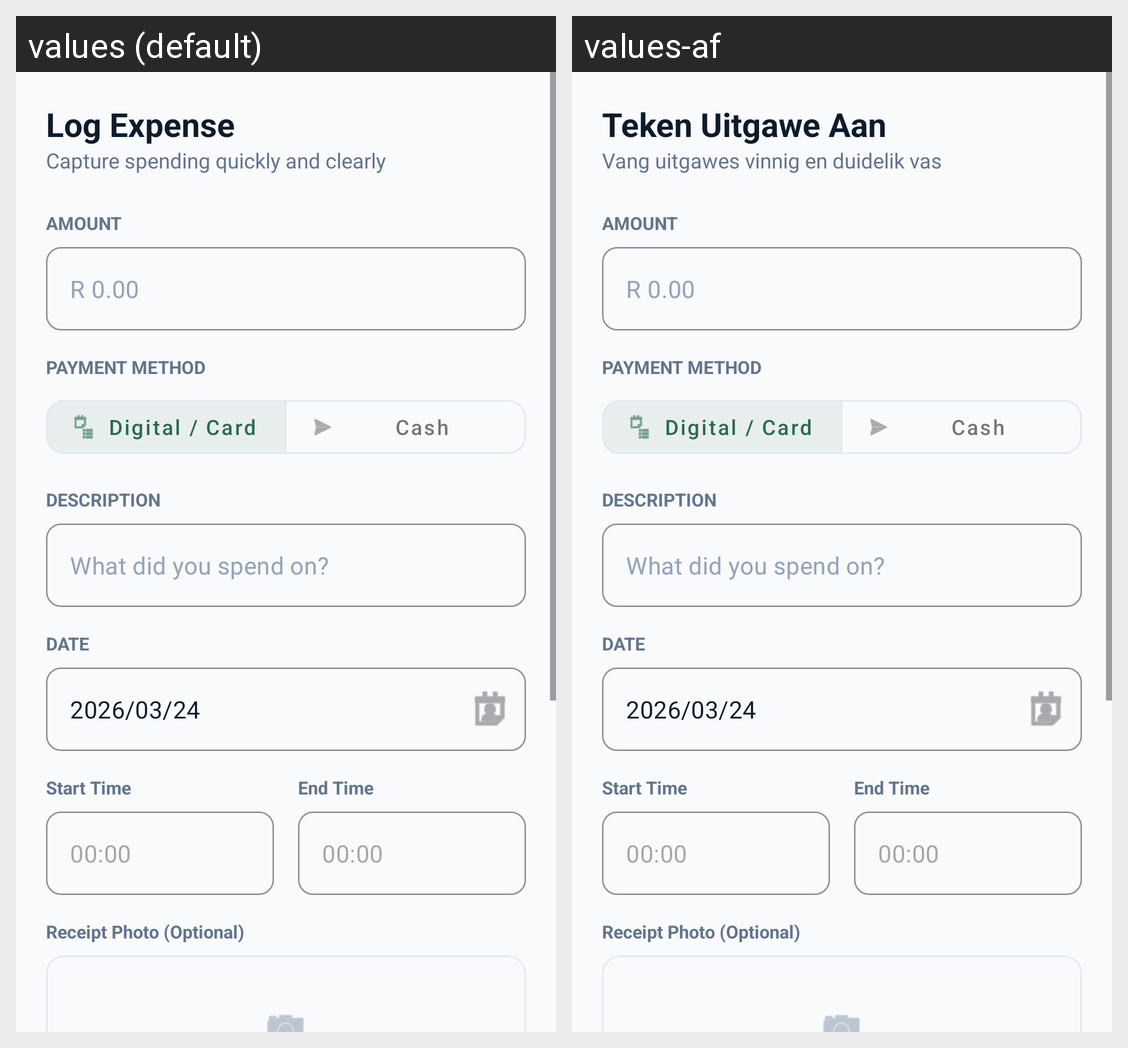

Translations of the strings shown on this Android screen, per locale in the grid:
Android screen res/layout/fragment_log_expense.xml rendered under 2 locales, left to right: values (default), values-af. Device: Nexus 5 (rendered at 1080×1920; each locale shown at half size, 540×960, under a caption strip naming it); theme Theme.VaultWise.
Strings drawn on this screen, with the default value and each locale's value (text and hints the layout hard-codes, and strings that could not be matched under every locale, appear in the picture but are not listed):

log_expense_title
  values: Log Expense
  values-af: Teken Uitgawe Aan

log_expense_subtitle
  values: Capture spending quickly and clearly
  values-af: Vang uitgawes vinnig en duidelik vas

label_amount
  values: AMOUNT
  values-af: AMOUNT  [not translated; the default value is used]

hint_amount
  values: R 0.00
  values-af: R 0.00  [not translated; the default value is used]

label_payment_method
  values: PAYMENT METHOD
  values-af: PAYMENT METHOD  [not translated; the default value is used]

payment_digital
  values: Digital / Card
  values-af: Digital / Card  [not translated; the default value is used]

payment_cash
  values: Cash
  values-af: Cash  [not translated; the default value is used]

label_description
  values: DESCRIPTION
  values-af: DESCRIPTION  [not translated; the default value is used]

hint_description
  values: What did you spend on?
  values-af: What did you spend on?  [not translated; the default value is used]

label_date
  values: DATE
  values-af: DATE  [not translated; the default value is used]

default_date
  values: 2026/03/24
  values-af: 2026/03/24  [not translated; the default value is used]

label_start_time
  values: Start Time
  values-af: Start Time  [not translated; the default value is used]

hint_time
  values: 00:00
  values-af: 00:00  [not translated; the default value is used]

label_end_time
  values: End Time
  values-af: End Time  [not translated; the default value is used]

label_photo_optional
  values: Receipt Photo (Optional)
  values-af: Receipt Photo (Optional)  [not translated; the default value is used]
